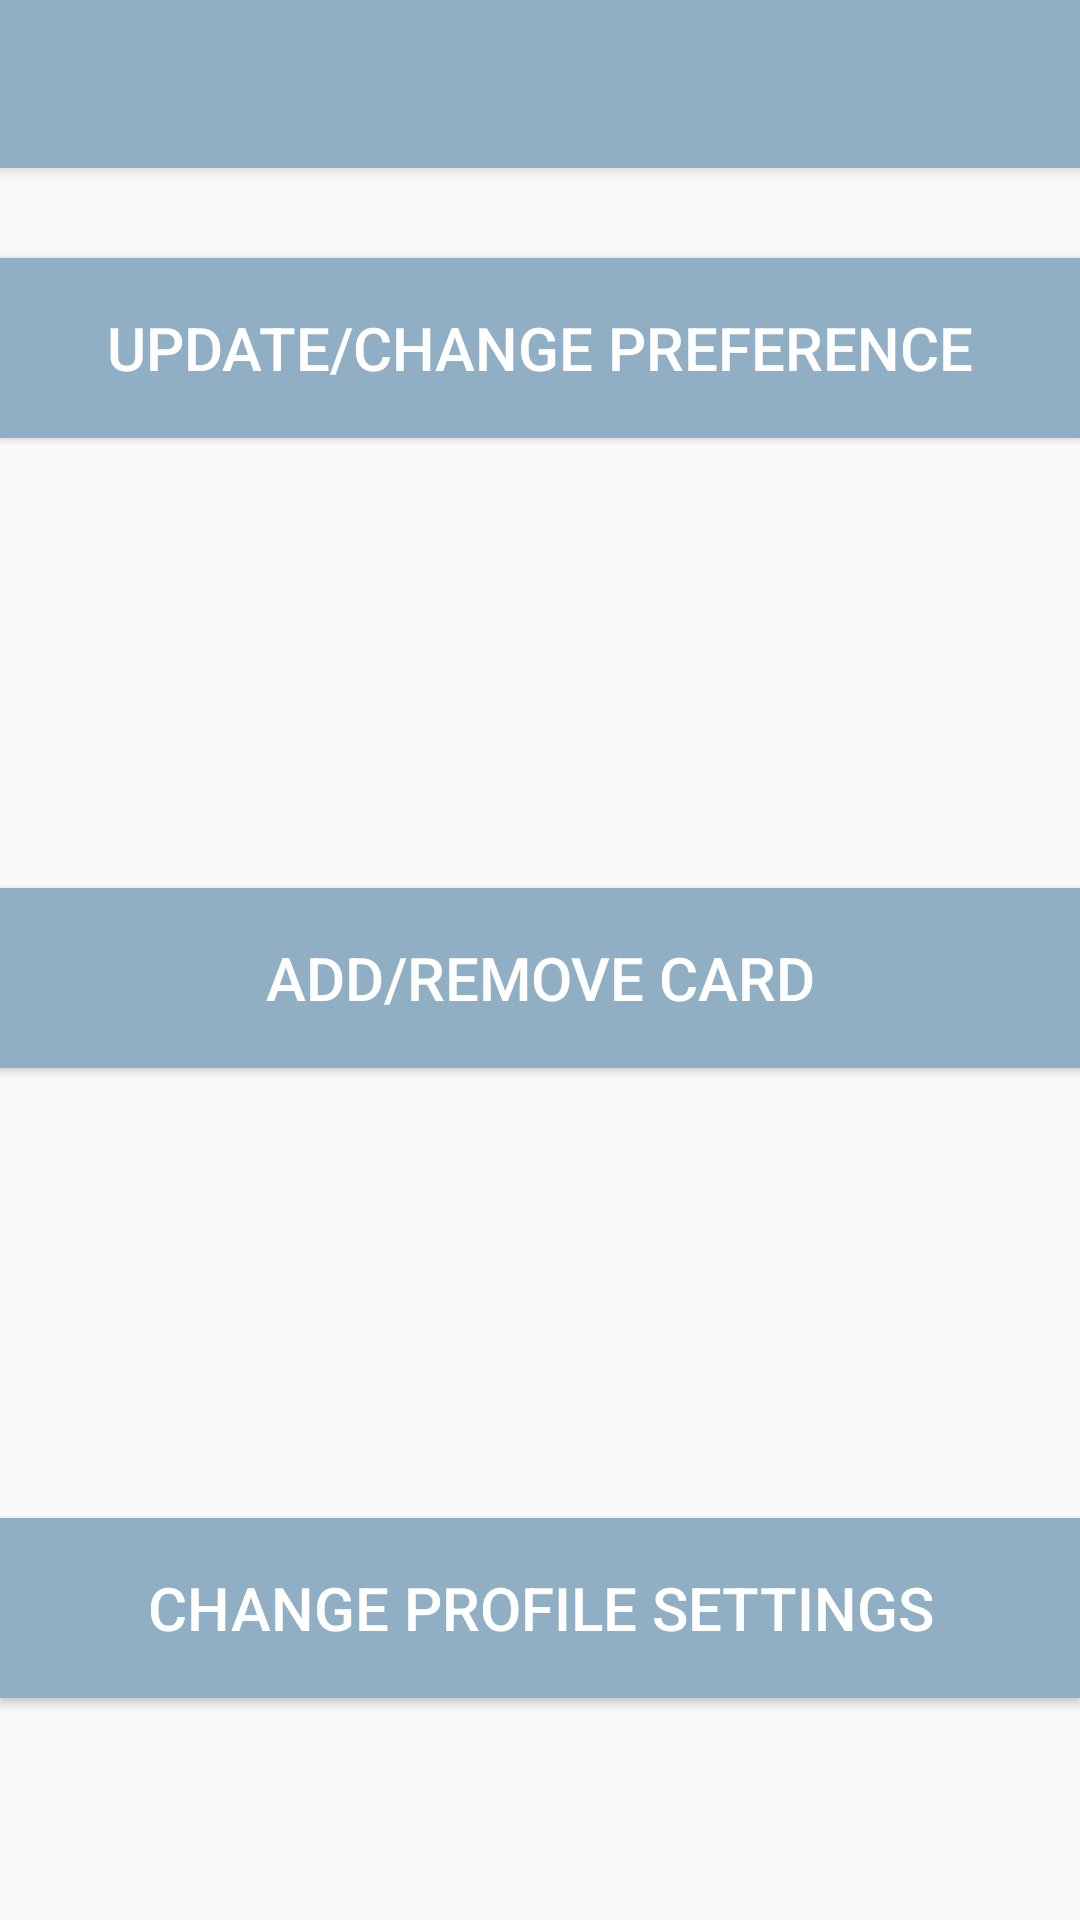

Layout XML and referenced resources for this Android screen:
<!-- AndroidManifest.xml: application theme AppTheme -->
<!-- res/layout/activity_settings.xml -->
<?xml version="1.0" encoding="utf-8"?>
<android.support.v4.widget.DrawerLayout xmlns:android="http://schemas.android.com/apk/res/android"
    xmlns:app="http://schemas.android.com/apk/res-auto"
    xmlns:tools="http://schemas.android.com/tools"
    android:id="@+id/drawer_layout"
    android:layout_width="match_parent"
    android:layout_height="match_parent"
    android:fitsSystemWindows="true"
    tools:openDrawer="start">
<RelativeLayout
    android:layout_width="match_parent"
    android:layout_height="match_parent">
    <include
        layout="@layout/toolbar"
        android:id="@+id/toolbar"
        />

    <Button
        android:id="@+id/updatepref"
        android:layout_width="match_parent"
        android:layout_height="60dp"
        android:text="Update/Change Preference"
        android:layout_below="@+id/toolbar"
        android:layout_marginTop="30dp"
        android:layout_alignParentStart="true"
        android:textSize="20sp"
        android:background="@color/mist"
        android:textColor="@color/white"
        android:onClick="gotoPreference"/>

    <Button
        android:layout_width="match_parent"
        android:layout_height="60dp"
        android:id="@+id/changeprofile"
        android:layout_below="@+id/updateCards"

        android:textSize="20sp"
        android:background="@color/mist"
        android:textColor="@color/white"
        android:text="Change Profile Settings"/>

    <ListView
        android:layout_width="match_parent"
        android:layout_height="150dp"
        android:id="@+id/updatedPref"
        android:layout_below="@+id/updatepref"
        ></ListView>

    <ListView
        android:layout_width="match_parent"
        android:layout_height="150dp"
        android:id="@+id/updateCards"
        android:layout_below="@+id/addcard"></ListView>

    <Button
        android:layout_width="match_parent"
        android:layout_height="60dp"
        android:id="@+id/addcard"
        android:layout_below="@+id/updatedPref"
        android:textSize="20sp"
        android:background="@color/mist"
        android:textColor="@color/white"
        android:text="Add/Remove Card"
        android:onClick="gotoCards"/>
</RelativeLayout>
    <android.support.design.widget.NavigationView
        android:id="@+id/nav_view"
        android:layout_width="wrap_content"
        android:layout_height="match_parent"
        android:layout_gravity="start"
        android:fitsSystemWindows="true"
        app:menu="@menu/activity_home_drawer" />

</android.support.v4.widget.DrawerLayout>
<!-- res/layout/toolbar.xml (included above) -->
<?xml version="1.0" encoding="utf-8"?>
<android.support.v7.widget.Toolbar xmlns:android="http://schemas.android.com/apk/res/android"
    android:layout_width="match_parent" android:layout_height="wrap_content"
    android:background="@color/mist"
    android:elevation="4dp"
    android:theme="@style/ThemeOverlay.AppCompat.Dark"






    >

</android.support.v7.widget.Toolbar>
<!-- resources referenced by this layout -->
<resources>
  <color name="mist"> #90AFC5</color>
  <color name="white"> #FFFFff</color>
  <style name="AppTheme" parent="Theme.AppCompat.Light.NoActionBar">
          
          <item name="colorPrimary">@color/colorPrimary</item>
          <item name="colorPrimaryDark">@color/mist</item>
          <item name="colorAccent">@color/colorAccent</item>
      </style>
  <color name="colorPrimary">#3F51B5</color>
  <color name="colorAccent">#FF4081</color>
</resources>
